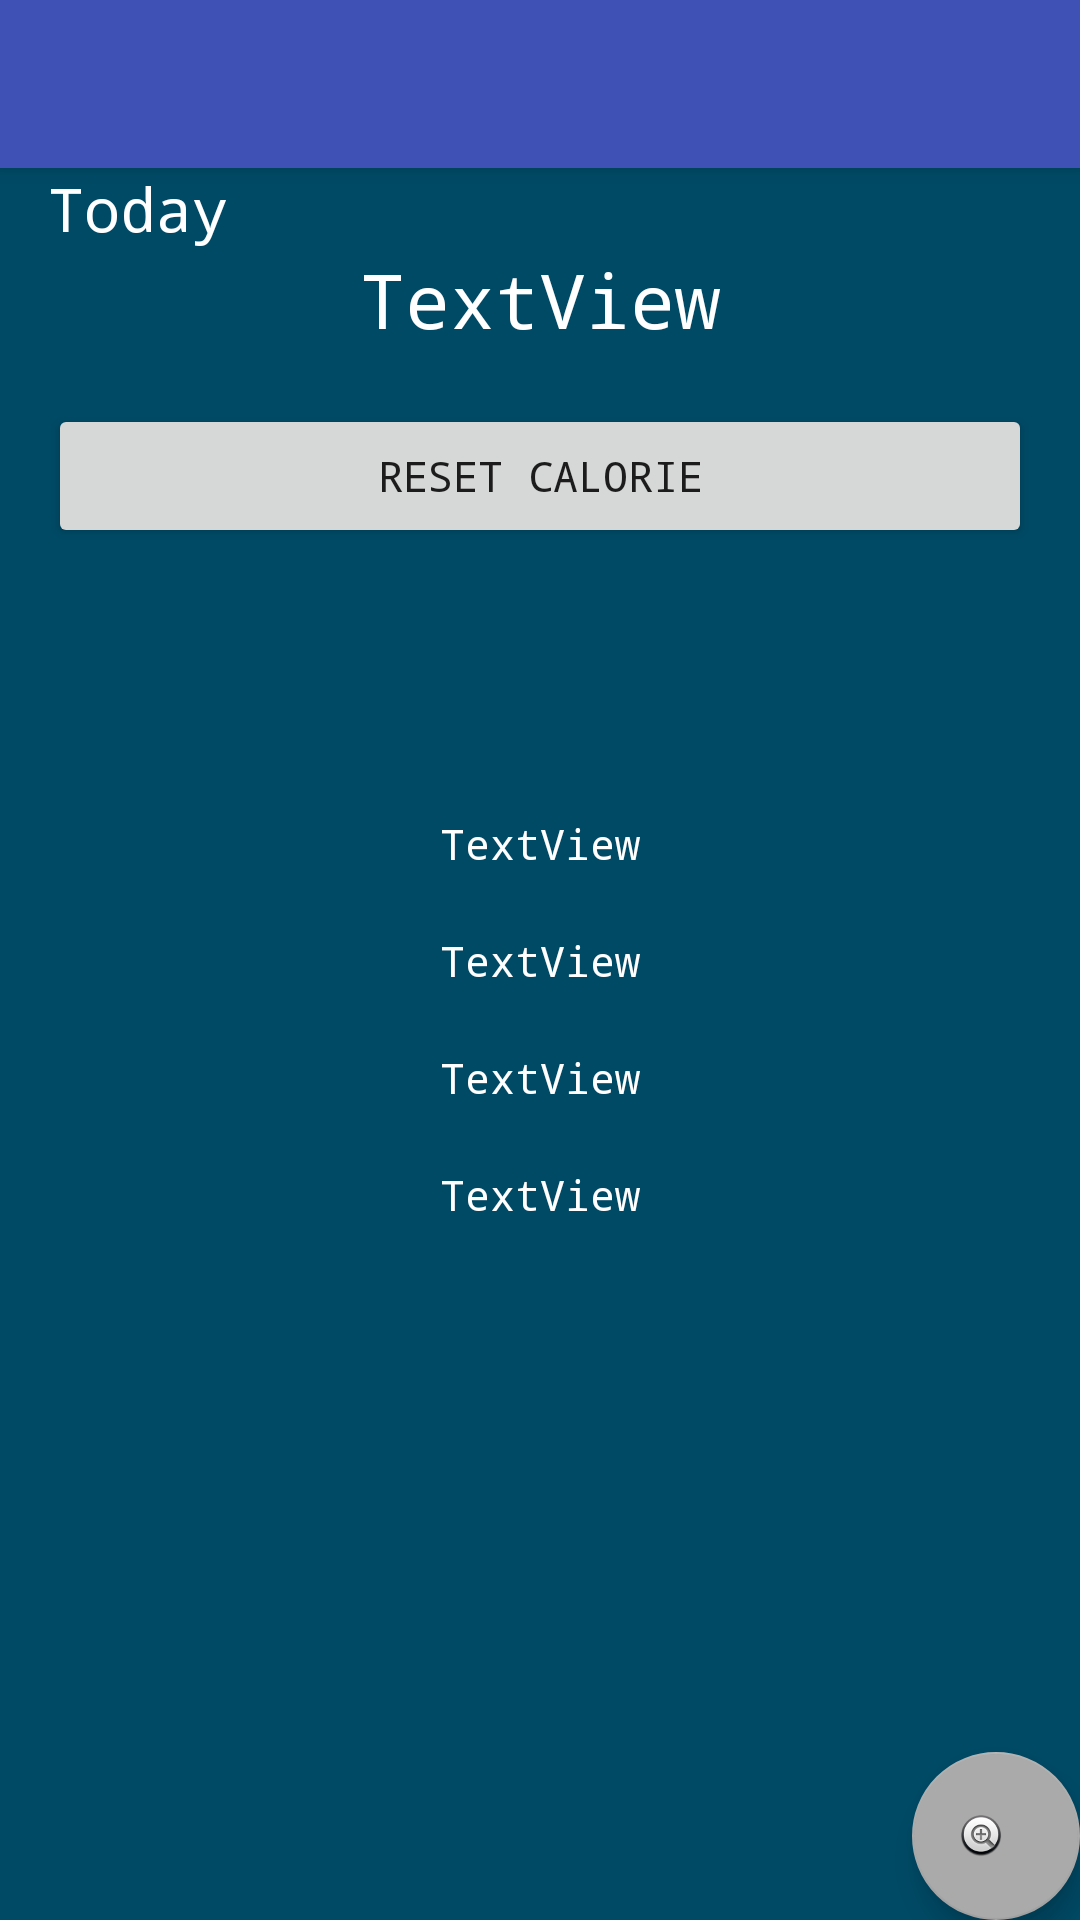

Here is an Android app screen rendered from its layout file. Give the layout XML and the strings, colors and styles it references.
<!-- AndroidManifest.xml: application theme AppTheme -->
<!-- res/layout/app_bar_data__classess.xml -->
<?xml version="1.0" encoding="utf-8"?>
<android.support.design.widget.CoordinatorLayout xmlns:android="http://schemas.android.com/apk/res/android"
    xmlns:app="http://schemas.android.com/apk/res-auto"
    xmlns:tools="http://schemas.android.com/tools"
    android:layout_width="match_parent"
    android:layout_height="match_parent"
    tools:context="com.example.asus.caloriecount.Data_Classess"
    android:background="@drawable/bg">

    <android.support.design.widget.AppBarLayout
        android:layout_width="match_parent"
        android:layout_height="wrap_content"
        android:theme="@style/AppTheme.AppBarOverlay">

        <android.support.v7.widget.Toolbar
            android:id="@+id/toolbar"
            android:layout_width="match_parent"
            android:layout_height="?attr/actionBarSize"
            android:background="?attr/colorPrimary"
            app:popupTheme="@style/AppTheme.PopupOverlay" />

    </android.support.design.widget.AppBarLayout>

    <include layout="@layout/content_data__classess" />

    <android.support.design.widget.FloatingActionButton
        android:id="@+id/fab"
        android:layout_width="wrap_content"
        android:layout_height="wrap_content"
        android:layout_gravity="bottom|end"
        android:layout_margin="@dimen/fab_margin"
        app:backgroundTint="@android:color/darker_gray"
        app:srcCompat="@android:drawable/btn_plus" />

</android.support.design.widget.CoordinatorLayout>
<!-- res/layout/content_data__classess.xml (included above) -->
<?xml version="1.0" encoding="utf-8"?>
    <RelativeLayout xmlns:android="http://schemas.android.com/apk/res/android"
        android:layout_width="fill_parent"
        android:layout_height="fill_parent"
        xmlns:app="http://schemas.android.com/apk/res-auto"
        android:paddingLeft="16dp"
        android:paddingRight="16dp"
        android:layout_alignParentTop="true"
        android:layout_alignParentStart="true"
        xmlns:tools="http://schemas.android.com/tools"
        app:layout_behavior="@string/appbar_scrolling_view_behavior"
        tools:context="com.example.asus.caloriecount.Data_Classess"
        tools:showIn="@layout/app_bar_data__classess">

        >

        <TextView
            android:id="@+id/textView3"
            android:layout_width="wrap_content"
            android:layout_height="wrap_content"
            android:gravity="left"
            android:text="Today"
            android:textAppearance="@style/TextAppearance.AppCompat"
            android:textColor="@color/defaultTextColor"
            android:textSize="20sp"
            android:layout_alignParentTop="true"
            android:layout_alignParentStart="true" />

        <TextView
            android:id="@+id/delete"
            android:layout_width="wrap_content"
            android:gravity="center"
            android:textSize="25sp"
            android:textAppearance="@style/TextAppearance.AppCompat"
            android:textColor="@color/defaultTextColor"
            android:layout_height="wrap_content"
            android:text="TextView"
            android:layout_below="@+id/textView3"
            android:layout_centerHorizontal="true" />

    <TextView
        android:id="@+id/resulttext"
        android:layout_width="match_parent"
        android:layout_height="wrap_content"
        android:layout_below="@+id/delete"
        android:layout_centerHorizontal="true"
        android:layout_marginTop="145dp"
        android:gravity="center"
        android:paddingBottom="10dp"
        android:paddingTop="10dp"
        android:text="TextView"
        android:textAlignment="center"
        android:textColor="@color/defaultTextColor" />

    <TextView
        android:id="@+id/total_cals"
        android:layout_width="match_parent"
        android:layout_height="wrap_content"
        android:layout_alignStart="@+id/resulttext"
        android:layout_below="@+id/resulttext"
        android:gravity="center"
        android:paddingBottom="10dp"
        android:paddingTop="10dp"
        android:text="TextView"
        android:textAlignment="center"
        android:textColor="@color/defaultTextColor" />

    <TextView
        android:id="@+id/total_time"
        android:layout_width="match_parent"
        android:layout_height="wrap_content"
        android:layout_alignParentStart="true"
        android:layout_below="@+id/total_cals"
        android:gravity="center"
        android:paddingBottom="10dp"
        android:paddingTop="10dp"
        android:text="TextView"
        android:textAlignment="center"
        android:textColor="@color/defaultTextColor" />

    <TextView
        android:id="@+id/suggest"
        android:layout_width="match_parent"
        android:layout_height="wrap_content"
        android:layout_below="@+id/total_time"
        android:layout_centerHorizontal="true"
        android:gravity="center"
        android:paddingTop="10dp"
        android:text="TextView"
        android:textAlignment="center"
        android:textColor="@color/defaultTextColor" />

    <Button
        android:id="@+id/reset"
        android:layout_width="match_parent"
        android:layout_height="wrap_content"
        android:layout_below="@+id/delete"
        android:layout_centerHorizontal="true"
        android:layout_marginTop="18dp"
        android:onClick="reset"
        android:text="Reset Calorie" />

</RelativeLayout>
<!-- resources referenced by this layout -->
<resources>
  <color name="defaultTextColor">#ffffff</color>
  <!-- drawable bg: png bitmap (drawable, 9259 bytes) -->
  <style name="AppTheme.AppBarOverlay" parent="ThemeOverlay.AppCompat.Dark.ActionBar" />
  <style name="AppTheme.PopupOverlay" parent="ThemeOverlay.AppCompat.Light" />
  <style name="AppTheme" parent="Theme.AppCompat.Light.DarkActionBar">
          
          <item name="colorPrimary">@color/colorPrimary</item>
          <item name="colorPrimaryDark">@color/colorPrimaryDark</item>
          <item name="colorAccent">@color/colorAccent</item>
          <item name="android:typeface">monospace</item>
      </style>
  <color name="colorPrimary">#3F51B5</color>
  <color name="colorPrimaryDark">#303F9F</color>
  <color name="colorAccent">#FF4081</color>
</resources>
